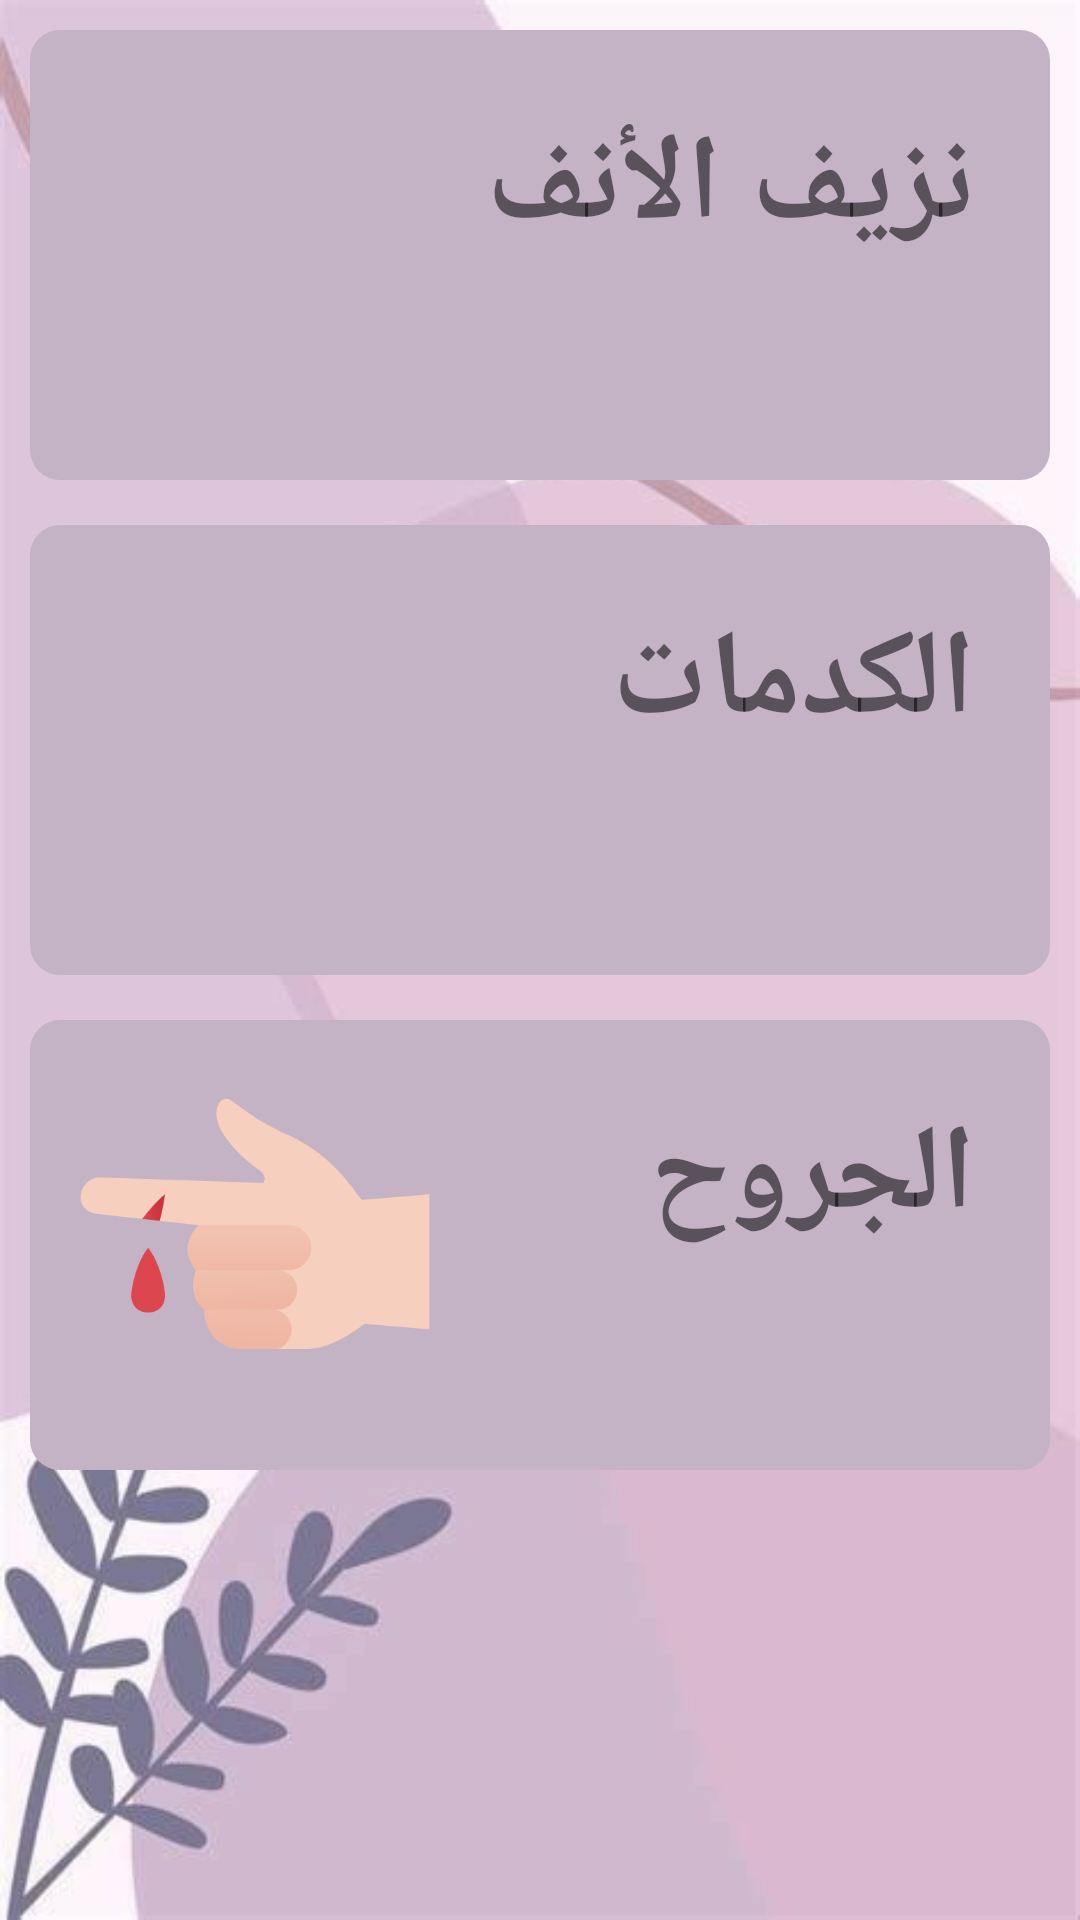

Reconstruct the res/layout file that produces this screen, plus the resources it refers to.
<!-- AndroidManifest.xml: application theme Theme.FirstAid -->
<!-- res/layout/activity_woundss.xml -->
<?xml version="1.0" encoding="utf-8"?>
<ScrollView xmlns:android="http://schemas.android.com/apk/res/android"
    xmlns:app="http://schemas.android.com/apk/res-auto"
    xmlns:tools="http://schemas.android.com/tools"
    android:layout_width="match_parent"
    android:layout_height="match_parent"
    android:background="@drawable/backgroundd"
    tools:context=".Woundss">

    <LinearLayout
        android:layout_width="match_parent"
        android:layout_height="wrap_content"
        android:layout_margin="10dp"
        android:orientation="vertical">


        <RelativeLayout
            android:id="@+id/bleednose"
            android:layout_width="match_parent"
            android:layout_height="150dp"
            android:background="@drawable/theback">

            <ImageView
                android:layout_width="150dp"
                android:layout_height="match_parent"
                android:padding="15dp"
                android:src="@drawable/blood"/>

            <TextView
                android:layout_width="wrap_content"
                android:layout_height="wrap_content"
                android:layout_alignParentTop="true"
                android:layout_alignParentEnd="true"
                android:layout_alignParentBottom="true"
                android:fontFamily="@font/ar"
                android:padding="25dp"
                android:text="نزيف الأنف"
                android:textSize="40sp"
                android:textStyle="bold" />

        </RelativeLayout>

        <RelativeLayout
            android:id="@+id/bruises"
            android:layout_width="match_parent"
            android:layout_height="150dp"
            android:layout_marginTop="15dp"
            android:background="@drawable/theback">

            <ImageView
                android:layout_width="150dp"
                android:layout_height="match_parent"
                android:padding="15dp"
                android:src="@drawable/bruises"/>

            <TextView
                android:layout_width="wrap_content"
                android:layout_height="wrap_content"
                android:layout_alignParentTop="true"
                android:layout_alignParentEnd="true"
                android:layout_alignParentBottom="true"
                android:fontFamily="@font/ar"
                android:padding="25dp"
                android:text="الكدمات"
                android:textSize="40sp"
                android:textStyle="bold" />

        </RelativeLayout>
        <RelativeLayout
            android:id="@+id/woundsss"
            android:layout_width="match_parent"
            android:layout_height="150dp"
            android:layout_marginTop="15dp"
            android:background="@drawable/theback">

            <ImageView
                android:layout_width="150dp"
                android:layout_height="match_parent"
                android:padding="15dp"
                android:src="@drawable/wound"/>

            <TextView
                android:layout_width="wrap_content"
                android:layout_height="wrap_content"
                android:layout_alignParentTop="true"
                android:layout_alignParentEnd="true"
                android:layout_alignParentBottom="true"
                android:fontFamily="@font/ar"
                android:padding="25dp"
                android:text="الجروح"
                android:textSize="40sp"
                android:textStyle="bold" />

        </RelativeLayout>
    </LinearLayout>

</ScrollView>
<!-- resources referenced by this layout -->
<resources>
  <!-- drawable backgroundd: jpg bitmap (drawable-v24, 15907 bytes) -->
  <!-- drawable theback (drawable) -->
  <?xml version="1.0" encoding="utf-8"?>
  <shape xmlns:android="http://schemas.android.com/apk/res/android">
  
      <solid android:color="#C4B3C5"/>
      <corners android:radius="10dp"/>
  </shape>
  <!-- drawable wound: png bitmap (drawable-v24, 14744 bytes) -->
  <style name="Theme.FirstAid" parent="Theme.AppCompat.DayNight.DarkActionBar">
          
          <item name="colorPrimary">@color/purple_500</item>
          <item name="colorPrimaryVariant">@color/purple_700</item>
          <item name="colorOnPrimary">@color/white</item>
          
          <item name="colorSecondary">@color/teal_200</item>
          <item name="colorSecondaryVariant">@color/teal_700</item>
          <item name="colorOnSecondary">@color/black</item>
          
          <item name="android:statusBarColor" tools:targetApi="l">?attr/colorPrimaryVariant</item>
          
      </style>
  <!-- not gathered from this repository: default colours our renderer supplied (Android Studio template values) -->
  <color name="purple_500">#FF6200EE</color>
  <color name="purple_700">#FF3700B3</color>
  <color name="teal_200">#FF03DAC5</color>
  <color name="teal_700">#FF018786</color>
  <color name="black">#FF000000</color>
  <color name="white">#FFFFFFFF</color>
</resources>
